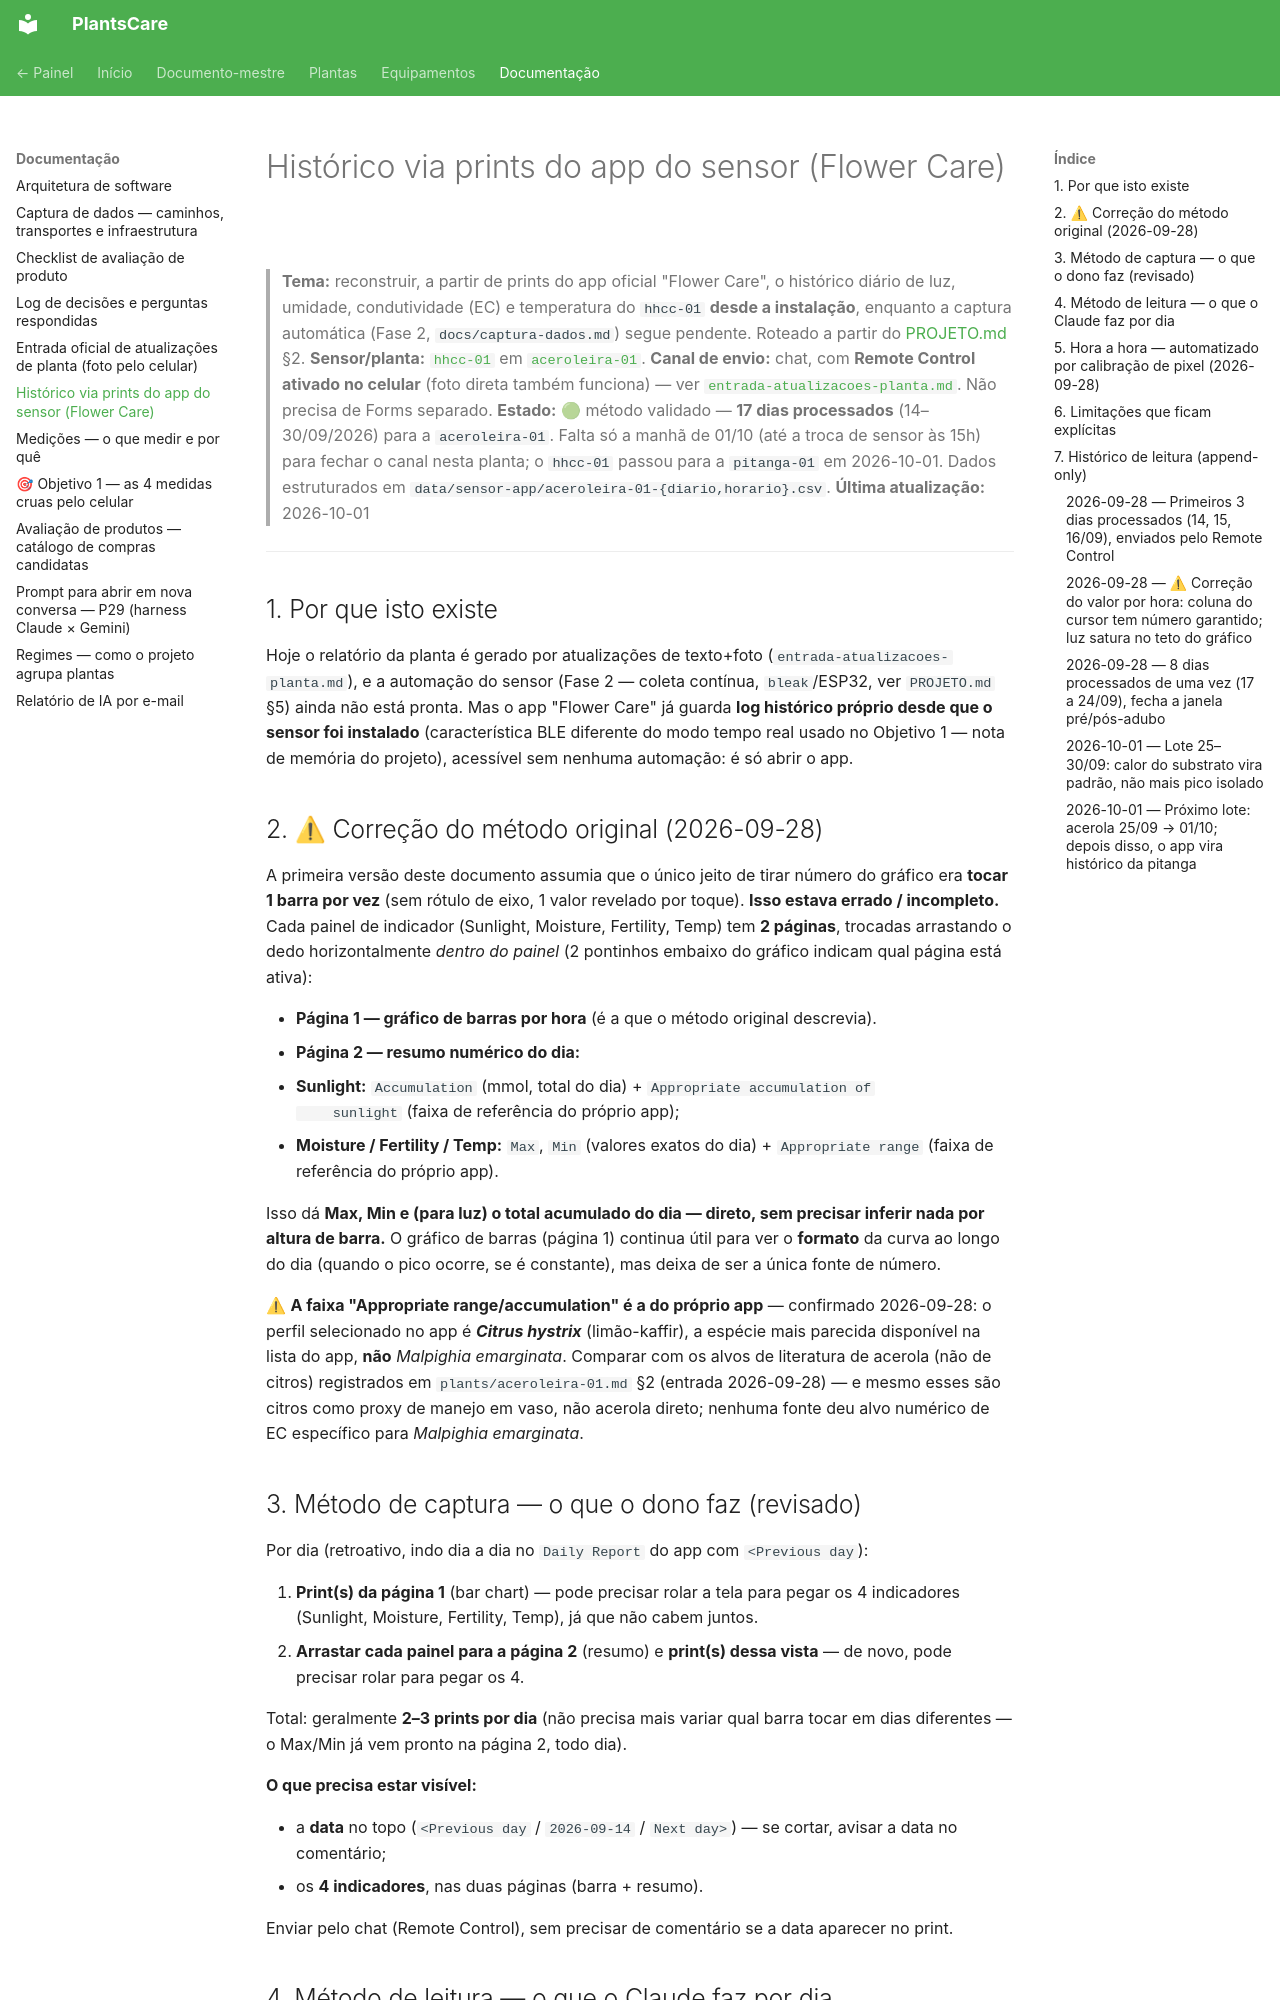

repository: gfvdata-web/PlantsCare-publico · page: docs/historico-sensor-app/index.html · generator: mkdocs

# Histórico via prints do app do sensor (Flower Care)

> **Tema:** reconstruir, a partir de prints do app oficial "Flower Care", o histórico
> diário de luz, umidade, condutividade (EC) e temperatura do `hhcc-01` **desde a
> instalação**, enquanto a captura automática (Fase 2, `docs/captura-dados.md`) segue
> pendente. Roteado a partir do [PROJETO.md](../PROJETO.md) §2.
> **Sensor/planta:** [`hhcc-01`](../equipamentos/hhcc-01.md) em
> [`aceroleira-01`](../plants/aceroleira-01.md).
> **Canal de envio:** chat, com **Remote Control ativado no celular** (foto direta
> também funciona) — ver [`entrada-atualizacoes-planta.md`](entrada-atualizacoes-planta.md).
> Não precisa de Forms separado.
> **Estado:** 🟢 método validado — **17 dias processados** (14–30/09/2026) para a
> `aceroleira-01`. Falta só a manhã de 01/10 (até a troca de sensor às 15h) para
> fechar o canal nesta planta; o `hhcc-01` passou para a `pitanga-01` em
> 2026-10-01. Dados estruturados em `data/sensor-app/aceroleira-01-{diario,horario}.csv`.
> **Última atualização:** 2026-10-01

---

## 1. Por que isto existe

Hoje o relatório da planta é gerado por atualizações de texto+foto
(`entrada-atualizacoes-planta.md`), e a automação do sensor (Fase 2 — coleta
contínua, `bleak`/ESP32, ver `PROJETO.md` §5) ainda não está pronta. Mas o app
"Flower Care" já guarda **log histórico próprio desde que o sensor foi instalado**
(característica BLE diferente do modo tempo real usado no Objetivo 1 — nota de
memória do projeto), acessível sem nenhuma automação: é só abrir o app.

## 2. ⚠ Correção do método original (2026-09-28)

A primeira versão deste documento assumia que o único jeito de tirar número do
gráfico era **tocar 1 barra por vez** (sem rótulo de eixo, 1 valor revelado por
toque). **Isso estava errado / incompleto.** Cada painel de indicador (Sunlight,
Moisture, Fertility, Temp) tem **2 páginas**, trocadas arrastando o dedo
horizontalmente *dentro do painel* (2 pontinhos embaixo do gráfico indicam qual
página está ativa):

- **Página 1 — gráfico de barras por hora** (é a que o método original descrevia).
- **Página 2 — resumo numérico do dia:**
  - **Sunlight:** `Accumulation` (mmol, total do dia) + `Appropriate accumulation of
    sunlight` (faixa de referência do próprio app);
  - **Moisture / Fertility / Temp:** `Max`, `Min` (valores exatos do dia) +
    `Appropriate range` (faixa de referência do próprio app).

Isso dá **Max, Min e (para luz) o total acumulado do dia — direto, sem precisar
inferir nada por altura de barra.** O gráfico de barras (página 1) continua útil
para ver o **formato** da curva ao longo do dia (quando o pico ocorre, se é
constante), mas deixa de ser a única fonte de número.

⚠ **A faixa "Appropriate range/accumulation" é a do próprio app** — confirmado
2026-09-28: o perfil selecionado no app é ***Citrus hystrix*** (limão-kaffir), a
espécie mais parecida disponível na lista do app, **não** *Malpighia emarginata*.
Comparar com os alvos de literatura de acerola (não de citros) registrados em
`plants/aceroleira-01.md` §2 (entrada 2026-09-28) — e mesmo esses são citros como
proxy de manejo em vaso, não acerola direto; nenhuma fonte deu alvo numérico de
EC específico para *Malpighia emarginata*.

## 3. Método de captura — o que o dono faz (revisado)

Por dia (retroativo, indo dia a dia no `Daily Report` do app com `<Previous day`):

1. **Print(s) da página 1** (bar chart) — pode precisar rolar a tela para pegar os 4
   indicadores (Sunlight, Moisture, Fertility, Temp), já que não cabem juntos.
2. **Arrastar cada painel para a página 2** (resumo) e **print(s) dessa vista** — de
   novo, pode precisar rolar para pegar os 4.

Total: geralmente **2–3 prints por dia** (não precisa mais variar qual barra tocar
em dias diferentes — o Max/Min já vem pronto na página 2, todo dia).

**O que precisa estar visível:**

- a **data** no topo (`<Previous day` / `2026-09-14` / `Next day>`) — se cortar,
  avisar a data no comentário;
- os **4 indicadores**, nas duas páginas (barra + resumo).

Enviar pelo chat (Remote Control), sem precisar de comentário se a data aparecer no
print.
